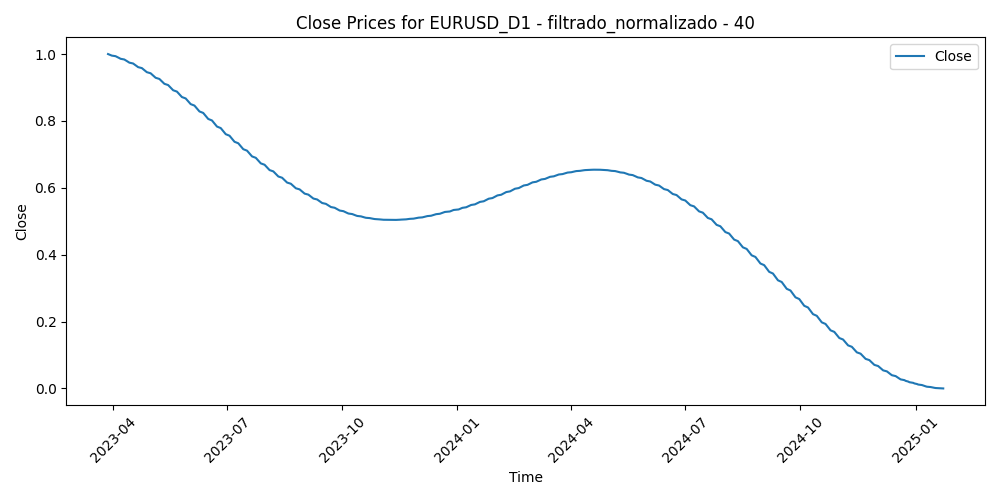

The table this chart was drawn from, first rows:
Time, Close, Volume, diferencia_media_40
2023-03-28, 1.0, 0.267, 0.2928
2023-03-29, 0.9985, 0.2748, 0.29
2023-03-30, 0.997, 0.2747, 0.2091
2023-03-31, 0.9954, 0.3081, 0.2953
2023-04-03, 0.9936, 0.3266, 0.2203
2023-04-04, 0.9918, 0.3047, 0.1576
2023-04-05, 0.9899, 0.2776, 0.2282
2023-04-06, 0.9879, 0.217, 0.2168
2023-04-07, 0.9859, 0.0, 0.253
2023-04-10, 0.9837, 0.1722, 0.3078
2023-04-11, 0.9815, 0.2315, 0.2442
2023-04-12, 0.9792, 0.2537, 0.1507
2023-04-13, 0.9768, 0.2469, 0.0897
2023-04-14, 0.9743, 0.264, 0.1694
2023-04-17, 0.9718, 0.2445, 0.2655
2023-04-18, 0.9692, 0.2135, 0.2154
2023-04-19, 0.9665, 0.243, 0.2503
2023-04-20, 0.9637, 0.2437, 0.2434
2023-04-21, 0.9609, 0.2371, 0.2332
2023-04-24, 0.958, 0.2745, 0.1725
2023-04-25, 0.955, 0.2436, 0.2813
2023-04-26, 0.952, 0.3186, 0.2075
2023-04-27, 0.9489, 0.2646, 0.2351
2023-04-28, 0.9458, 0.3616, 0.2641
2023-05-01, 0.9426, 0.2196, 0.3268
2023-05-02, 0.9393, 0.2829, 0.3115
2023-05-03, 0.9359, 0.3042, 0.2453
2023-05-04, 0.9325, 0.3903, 0.3257
2023-05-05, 0.9291, 0.252, 0.3299
2023-05-08, 0.9256, 0.1759, 0.358
2023-05-09, 0.922, 0.2015, 0.4217
2023-05-10, 0.9184, 0.2382, 0.4075
2023-05-11, 0.9147, 0.2685, 0.5056
2023-05-12, 0.911, 0.211, 0.599
2023-05-15, 0.9073, 0.1665, 0.5711
2023-05-16, 0.9035, 0.2045, 0.5898
2023-05-17, 0.8996, 0.2189, 0.6209
2023-05-18, 0.8957, 0.1978, 0.7096
2023-05-19, 0.8918, 0.2547, 0.6637
2023-05-22, 0.8878, 0.2225, 0.6559
2023-05-23, 0.8837, 0.2356, 0.7083
2023-05-24, 0.8797, 0.2682, 0.7332
2023-05-25, 0.8756, 0.2567, 0.7592
2023-05-26, 0.8714, 0.2328, 0.7555
2023-05-29, 0.8673, 0.03585, 0.7704
2023-05-30, 0.8631, 0.2504, 0.73
2023-05-31, 0.8588, 0.2802, 0.7831
2023-06-01, 0.8546, 0.2629, 0.68
2023-06-02, 0.8503, 0.2208, 0.7465
2023-06-05, 0.8459, 0.1898, 0.7351
2023-06-06, 0.8416, 0.187, 0.754
2023-06-07, 0.8372, 0.1986, 0.7356
2023-06-08, 0.8328, 0.2063, 0.6157
2023-06-09, 0.8284, 0.1727, 0.6526
2023-06-12, 0.8239, 0.1651, 0.6355
2023-06-13, 0.8195, 0.2445, 0.5831
2023-06-14, 0.815, 0.249, 0.5288
2023-06-15, 0.8105, 0.2605, 0.3766
2023-06-16, 0.8059, 0.2287, 0.3796
2023-06-19, 0.8014, 0.1285, 0.4027
... 414 more rows
